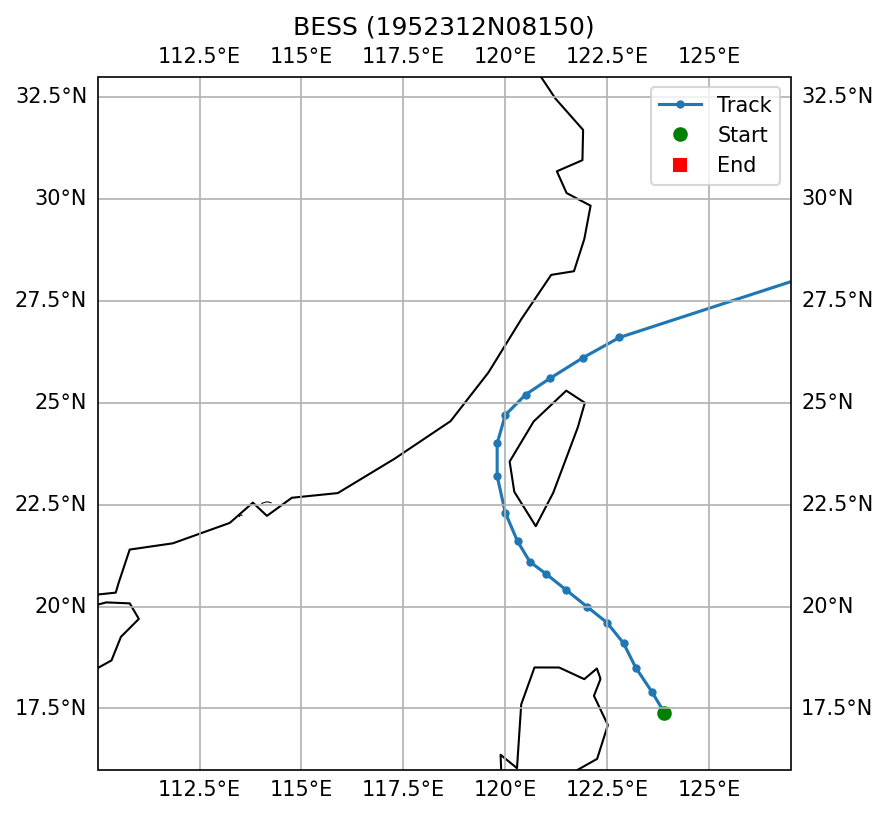

The table this chart was drawn from, first rows:
SID, NAME, ISO_TIME, LAT, LON, DIST2LAND, USA_WIND, USA_PRES, USA_R34_NE, USA_R34_SE, USA_R34_SW, USA_R34_NW, USA_RMW, CMA_CAT
1952312N08150, BESS, 1952-11-12 09:00:00, 17.4, 123.9, 155, 88.0, , , , , , , 6
1952312N08150, BESS, 1952-11-12 12:00:00, 17.9, 123.6, 143, 90.0, , , , , , , 6
1952312N08150, BESS, 1952-11-12 15:00:00, 18.5, 123.2, 95, 90.0, , , , , , , 6
1952312N08150, BESS, 1952-11-12 18:00:00, 19.1, 122.9, 100, 90.0, , , , , , , 6
1952312N08150, BESS, 1952-11-12 21:00:00, 19.6, 122.5, 135, 93.0, , , , , , , 6
1952312N08150, BESS, 1952-11-13 00:00:00, 20.0, 122.0, 179, 95.0, , , , , , , 6
1952312N08150, BESS, 1952-11-13 03:00:00, 20.4, 121.5, 178, 98.0, , , , , , , 6
1952312N08150, BESS, 1952-11-13 06:00:00, 20.8, 121.0, 123, 100.0, , , , , , , 6
1952312N08150, BESS, 1952-11-13 09:00:00, 21.1, 120.6, 90, 100.0, , , , , , , 6
1952312N08150, BESS, 1952-11-13 12:00:00, 21.6, 120.3, 53, 100.0, , , , , , , 5
1952312N08150, BESS, 1952-11-13 15:00:00, 22.3, 120.0, 38, 100.0, , , , , , , 5
1952312N08150, BESS, 1952-11-13 18:00:00, 23.2, 119.8, 30, 100.0, , , , , , , 4
1952312N08150, BESS, 1952-11-13 21:00:00, 24.0, 119.8, 50, 95.0, , , , , , , 4
1952312N08150, BESS, 1952-11-14 00:00:00, 24.7, 120.0, 69, 90.0, , , , , , , 4
1952312N08150, BESS, 1952-11-14 03:00:00, 25.2, 120.5, 55, 88.0, , , , , , , 4
1952312N08150, BESS, 1952-11-14 06:00:00, 25.6, 121.1, 53, 85.0, , , , , , , 3
1952312N08150, BESS, 1952-11-14 09:00:00, 26.1, 121.9, 104, 83.0, , , , , , , 3
1952312N08150, BESS, 1952-11-14 12:00:00, 26.6, 122.8, 195, 80.0, , , , , , , 2
1952312N08150, BESS, 1952-11-15 15:00:00, 29.4, 131.4, 190, 40.0, , , , , , , 
